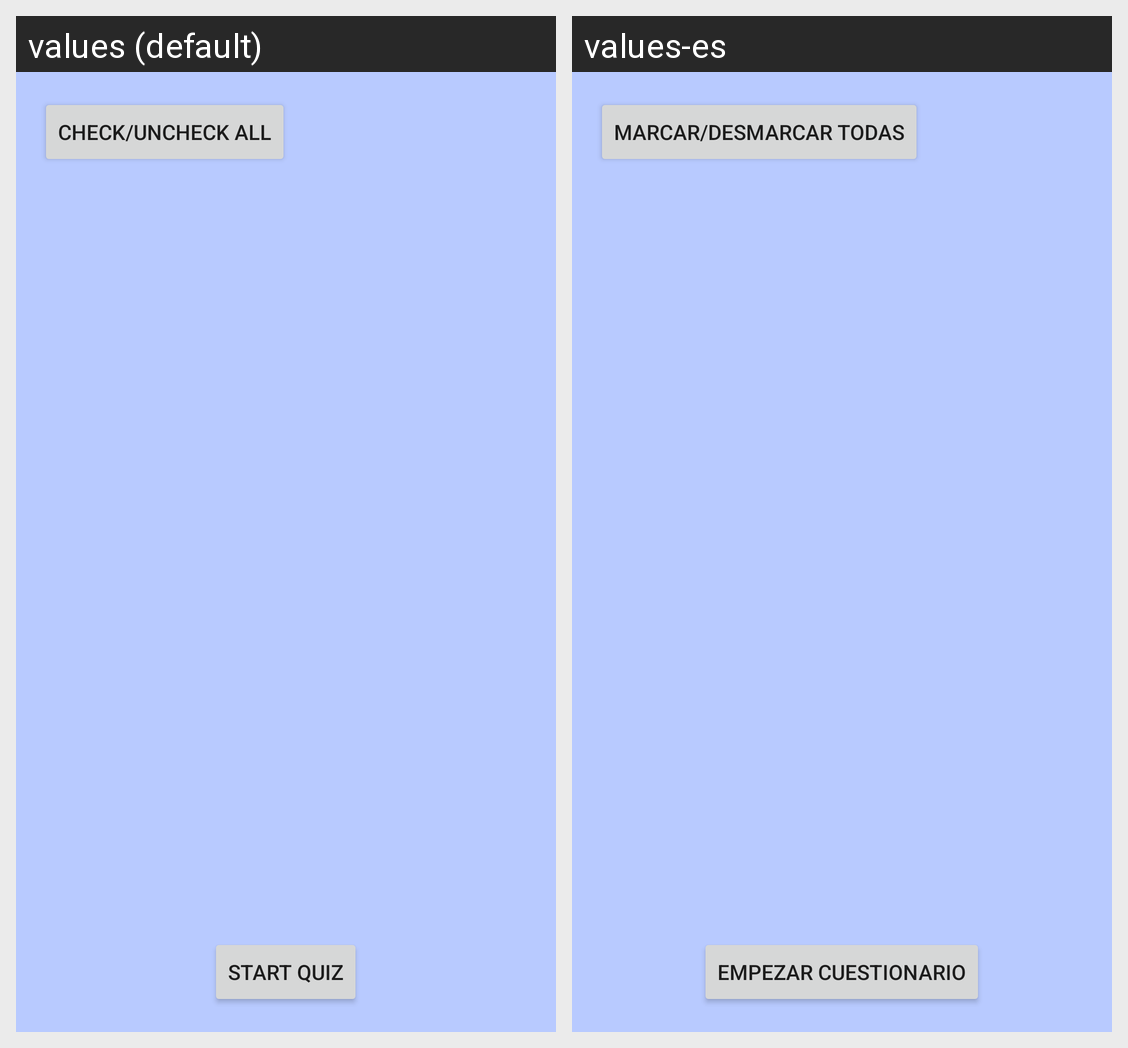

Locale-by-locale string values for the Android screen shown in this grid:
Android screen res/layout/fragment_categories.xml rendered under 2 locales, left to right: values (default), values-es. Device: Nexus 5 (rendered at 1080×1920; each locale shown at half size, 540×960, under a caption strip naming it); theme Theme.Quiziosity.
Strings drawn on this screen, with the default value and each locale's value (text and hints the layout hard-codes, and strings that could not be matched under every locale, appear in the picture but are not listed):

category_check_uncheck_all
  values: Check/Uncheck All
  values-es: Marcar/Desmarcar Todas

start_quiz
  values: Start Quiz
  values-es: Empezar Cuestionario
